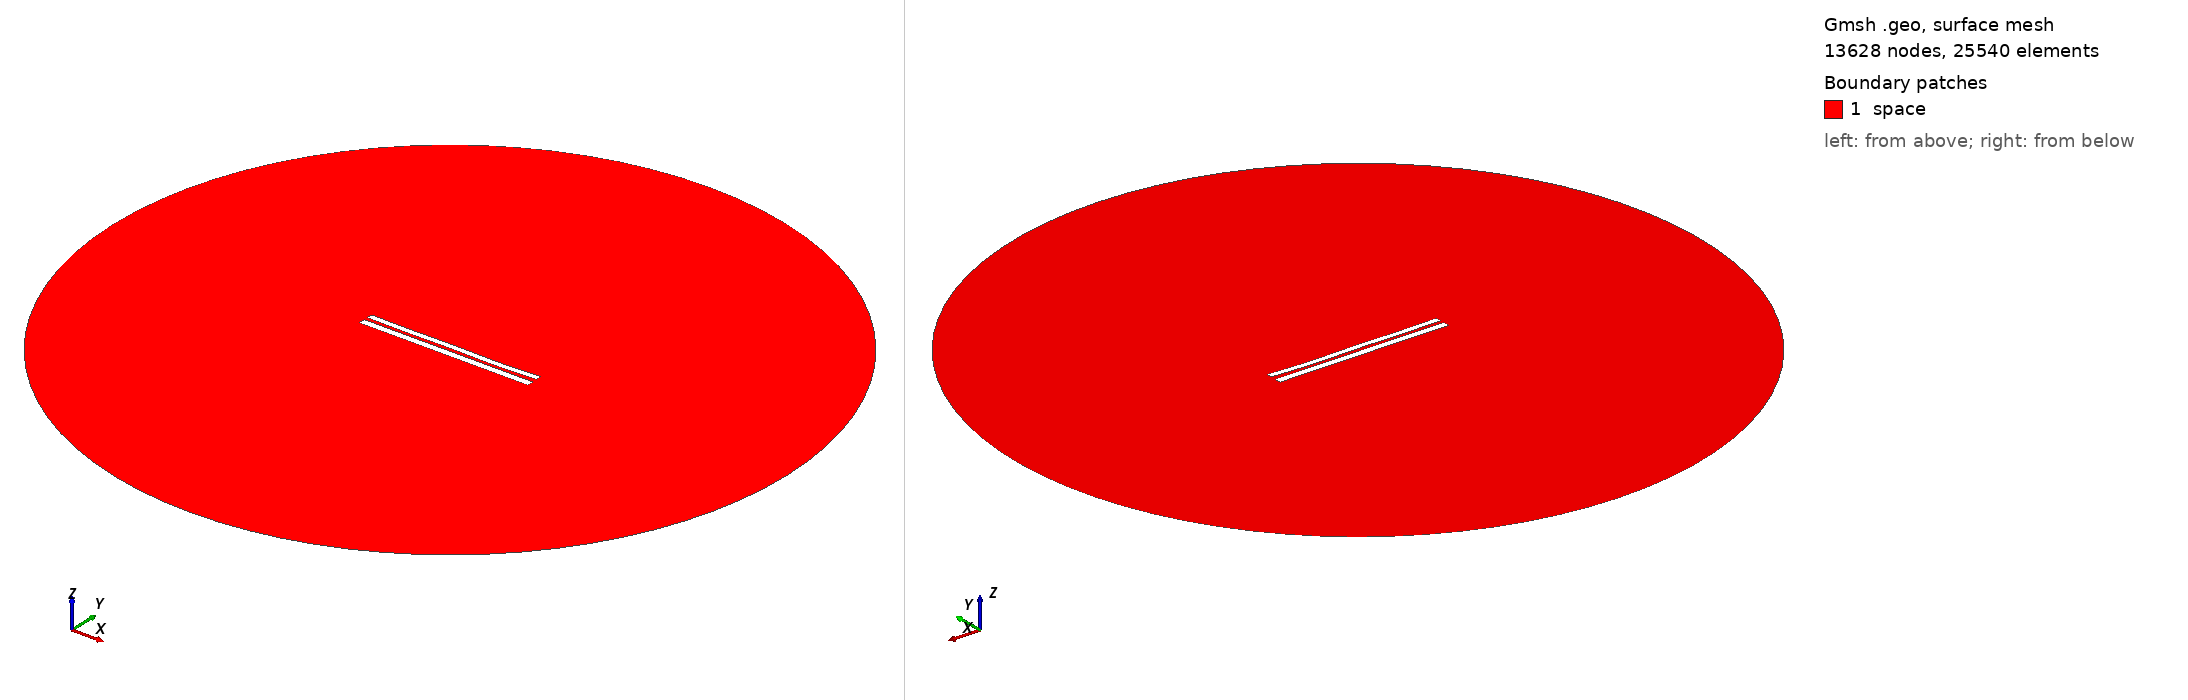

Gmsh geometry script, surface-meshed: 13628 nodes, 25540 surface elements. Boundary patches (legend numbers): 1 space. Left view from above one corner, right view from below the opposite corner. Legend entries are the model's physical surfaces. The drawing asked Gmsh for element sizes between 1% and 20% of the model's largest extent; the script's own settings can give other sizes.

=== 7766.geo (drawn) ===
//---------------------------------------
// Geometry kernel
//---------------------------------------

SetFactory("OpenCASCADE");



//---------------------------------------
// Parameters of the geometry
//---------------------------------------

// Overetch of the upper plate
overetch = 0.25;

// Distance between the plates
distance = 2.0;

// Discretization over the x axis (for the deformation)
nx = 50; 

// Length of the plate
L = 100 - overetch; 

// Number of modes
n = 4; 

// 1st mode coefficient
coeff(1) = 0.0;
beta(1) = 0.596864 * 3.1415926535 / L;

// 2nd mode coefficient
coeff(2) = -0.15;
beta(2) = 1.49418 * 3.1415926535 / L;

// 3rd mode coefficient
coeff(3) = 0.07499999999999998;
beta(3) = 2.50025 * 3.1415926535 / L;

// 4th mode coefficient
coeff(4) = -0.15;
beta(4) = 3.49999 * 3.1415926535 / L;



//---------------------------------------
// Upper plate (deformed rectangle)
//---------------------------------------

// Coordiantes of the upper plate
xmin = -50;
xmax = 50 - overetch;

// Height of the upper plate
yheight = 4 - 2 * overetch;

// Indexes of the points
UpperID[] = {};
LowerID[] = {};
LeftID[] = {};
RightID[] = {};

// Point index
p = 1;

// Horizontal edges
For i In {1:nx}
    x = xmin + (i-1)*(xmax - xmin)/(nx-1);

    y_bottom = distance / 2 + overetch;
    For j In {1:n}
        C = (Cosh(beta(j)*L) + Cos(beta(j)*L)) / (Sinh(beta(j)*L) + Sin(beta(j)*L));
        y_bottom  = y_bottom + coeff(j) * (Cosh(beta(j)*(x+50)) - Cos(beta(j)*(x+50)) - C * (Sinh(beta(j)*(x+50)) - Sin(beta(j)*(x+50))));
    EndFor

    y_top = y_bottom + yheight;

    Point(p) = {x, y_top, 0, 1.0};
    UpperID[i] = p;
    p = p + 1;

    Point(p) = {x, y_bottom, 0, 1.0};
    LowerID[i] = p;
    p = p + 1;
EndFor

// Create point lists
UpperPts[] = {}; LowerPts[] = {};
For i In {1:nx}
  UpperPts[] += {UpperID[i]};
  LowerPts[] += {LowerID[i]};
EndFor

// Build splines
Spline(1) = {UpperPts[]};
Spline(2) = {LowerPts[]};
Line(3) = {LowerPts[nx-1], UpperPts[nx-1]};
Line(4) = {LowerPts[0], UpperPts[0]};

// Build the plane surface
Curve Loop(1) = {2, 3, -1, -4};
Plane Surface(1) = {1};



//---------------------------------------
// Lower plate (rectangle)
//---------------------------------------

// Vertices
Point(1001) = {-50, -1, 0, 1.0};
Point(1002) = { 50, -1, 0, 1.0};
Point(1003) = { 50,  -5, 0, 1.0};
Point(1004) = {-50,  -5, 0, 1.0};

// Edges
Line(5) = {1001, 1002};
Line(6) = {1002, 1003};
Line(7) = {1003, 1004};
Line(8) = {1004, 1001};

// Plane surface
Line Loop(2) = {5, 6, 7, 8};
Plane Surface(2) = {2}; 



//---------------------------------------
// Outer (fictious) boundary
//---------------------------------------

// Points
Point(1005) = {0, 0, 0};       // Center
Point(1006) = {200, 0, 0};     // Start point
Point(1007) = {0, 200, 0};     // 90 degrees
Point(1008) = {-200, 0, 0};    // 180 degrees
Point(1009) = {0, -200, 0};    // 270 degrees

// Circle arcs (each needs start, center, end)
Circle(9) = {1006, 1005, 1007};
Circle(10) = {1007, 1005, 1008};
Circle(11) = {1008, 1005, 1009};
Circle(12) = {1009, 1005, 1006};

// Plane surface for the entire domain
Curve Loop(3) = {9, 10, 11, 12};
Surface(3) = {3};

// Subtract the plates from the whole domain to obtain the actual domain where we want to solve the equations
BooleanDifference{ Surface{3}; Delete; }{ Surface{1}; Surface{2}; Delete; }




//---------------------------------------
// Transfinite Lines/Curves
//---------------------------------------

// Set the number of points on the boundaries
r = 7;

// Plates
Transfinite Curve {1, 2} = 50*r Using Progression 1;
Transfinite Curve {3, 4} = 2*r Using Progression 1;
Transfinite Line {5, 7} = 50*r Using Progression 1;
Transfinite Line {6, 8} = 2*r Using Progression 1;

// Outer boundary
Transfinite Line {9, 10, 11, 12} = 20 Using Progression 1;



//---------------------------------------
// Physical groups
//---------------------------------------                

// Physical curves (boundaries)
Physical Line("force_segment", 10) = {2};
Physical Line("upper_plate", 11) = {1, 3, 4};
Physical Line("lower_plate", 12) = {5, 6, 7, 8};
Physical Line("boundary", 20) = {9, 10, 11, 12};

// Physical Surfaces
Physical Surface("space", 30) = {3};



//---------------------------------------
// 6. Generate the Mesh
//---------------------------------------

// 2D mesh generation
Mesh 2;
